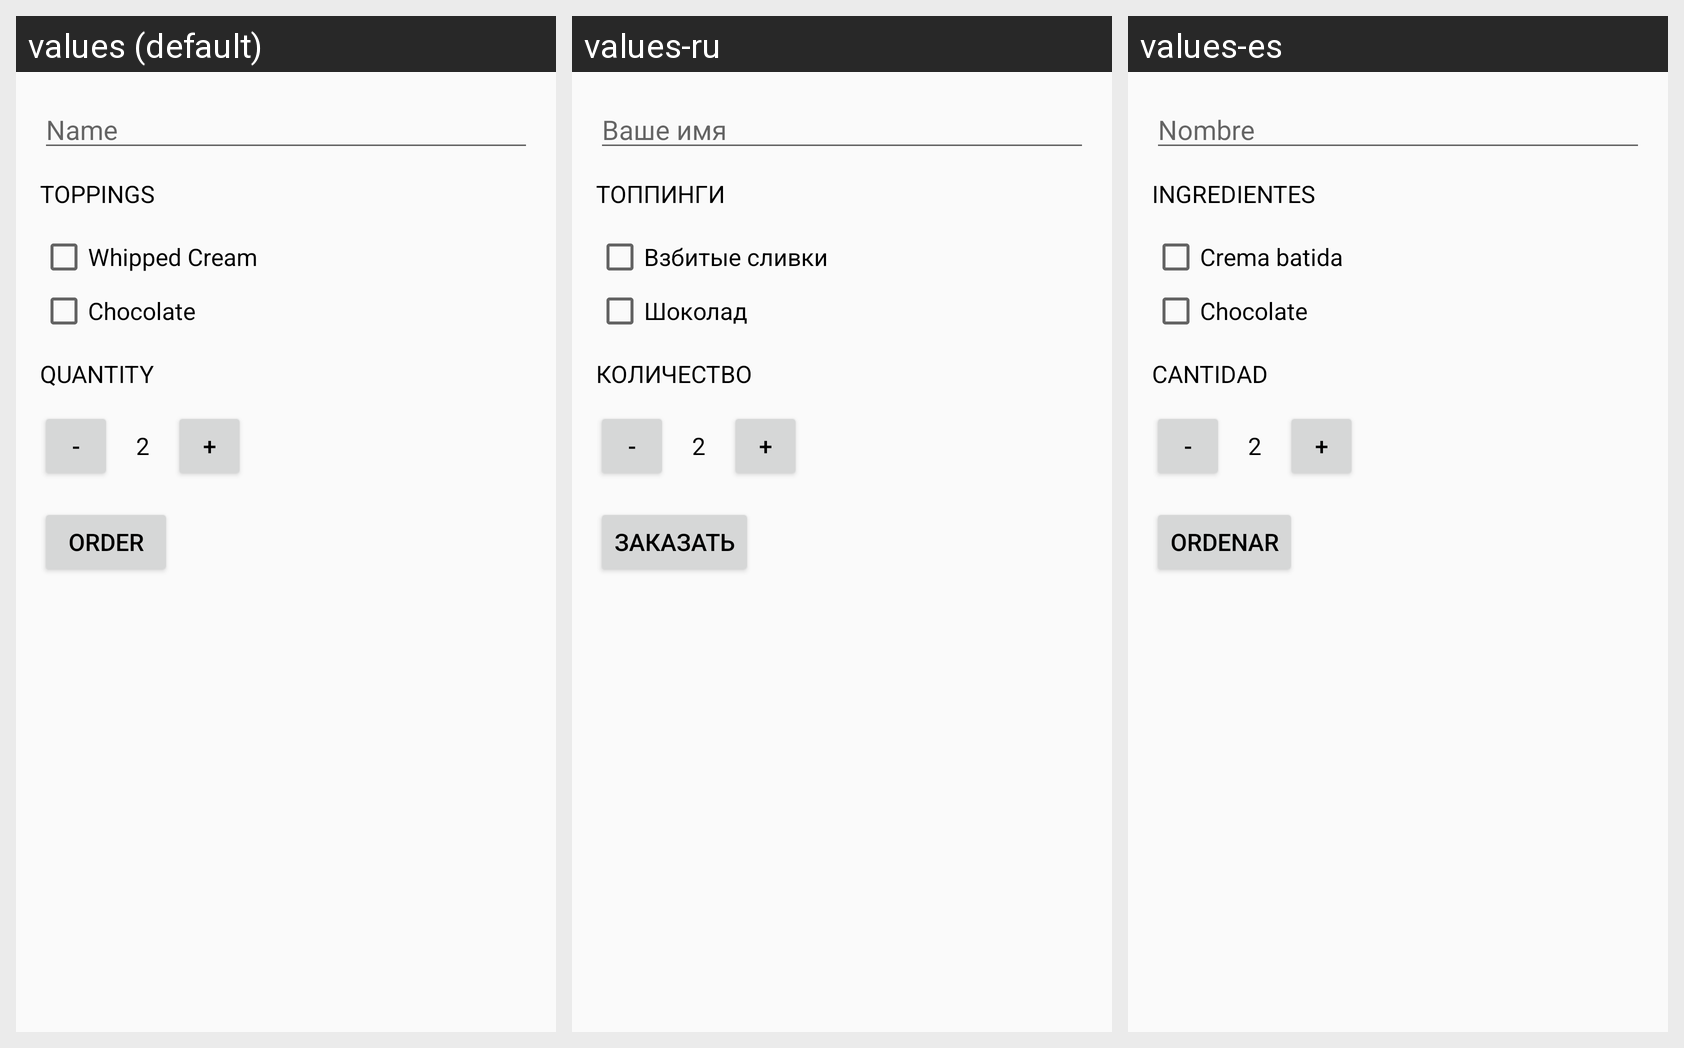

Locale-by-locale string values for the Android screen shown in this grid:
Android screen res/layout/activity_main.xml rendered under 3 locales, left to right: values (default), values-ru, values-es. Device: Nexus 5 (rendered at 1080×1920; each locale shown at half size, 540×960, under a caption strip naming it); theme AppTheme.
Strings drawn on this screen, with the default value and each locale's value (text and hints the layout hard-codes, and strings that could not be matched under every locale, appear in the picture but are not listed):

name
  values: Name
  values-ru: Ваше имя
  values-es: Nombre

toppings
  values: Toppings
  values-ru: Топпинги
  values-es: Ingredientes

whipped_cream
  values: Whipped Cream
  values-ru: Взбитые сливки
  values-es: Crema batida

chocolate
  values: Chocolate
  values-ru: Шоколад
  values-es: Chocolate

quantity
  values: Quantity
  values-ru: Количество
  values-es: Cantidad

minus
  values: -
  values-ru: -
  values-es: -

initial_quantity_value
  values: 2
  values-ru: 2
  values-es: 2

plus
  values: +
  values-ru: +
  values-es: +

order
  values: Order
  values-ru: Заказать
  values-es: Ordenar
